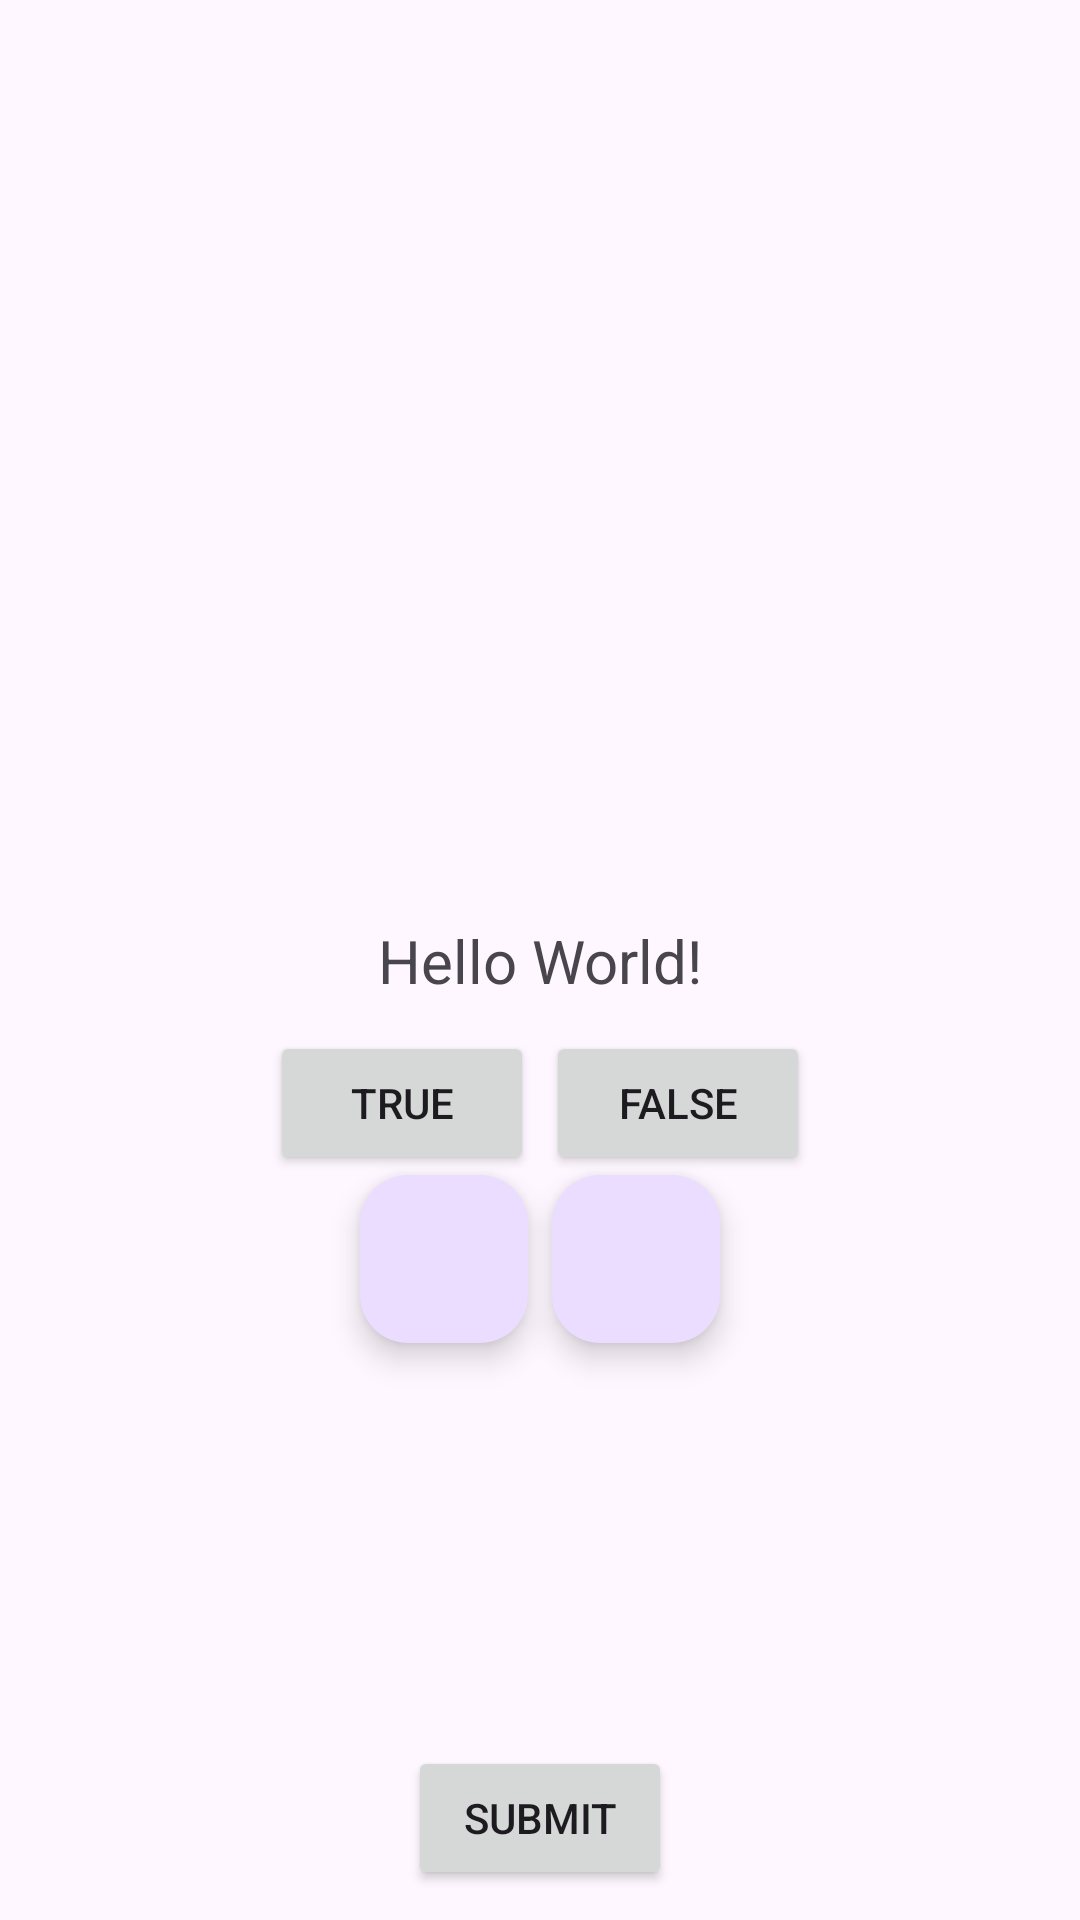

Android layout source for this screen:
<!-- AndroidManifest.xml: application theme Theme.LePhamNgocTien -->
<!-- res/layout/activity_main.xml -->
<?xml version="1.0" encoding="utf-8"?>
<androidx.constraintlayout.widget.ConstraintLayout xmlns:android="http://schemas.android.com/apk/res/android"
    xmlns:app="http://schemas.android.com/apk/res-auto"
    xmlns:tools="http://schemas.android.com/tools"
    android:id="@+id/main"
    android:layout_width="match_parent"
    android:layout_height="match_parent"
    tools:context=".MainActivity">

    <TextView
        android:id="@+id/textView"
        android:layout_width="wrap_content"
        android:layout_height="wrap_content"
        android:text="Hello World!"
        android:textSize="20sp"
        app:layout_constraintBottom_toBottomOf="parent"
        app:layout_constraintEnd_toEndOf="parent"
        app:layout_constraintStart_toStartOf="parent"
        app:layout_constraintTop_toTopOf="parent" />

    <Button
        android:id="@+id/btn_true"
        android:layout_width="wrap_content"
        android:layout_height="wrap_content"
        android:text="True"
        app:layout_constraintEnd_toStartOf="@+id/btn_false"
        app:layout_constraintStart_toStartOf="parent"
        app:layout_constraintTop_toBottomOf="@+id/textView"
        app:layout_constraintHorizontal_chainStyle="packed"
        android:layout_marginTop="10dp"
        android:layout_marginRight="2dp"/>

    <Button
        android:id="@+id/btn_false"
        android:layout_width="wrap_content"
        android:layout_height="wrap_content"
        android:text="False"
        app:layout_constraintEnd_toEndOf="parent"
        app:layout_constraintStart_toEndOf="@id/btn_true"
        app:layout_constraintTop_toBottomOf="@+id/textView"
        android:layout_marginTop="10dp"
        android:layout_marginLeft="2dp"
        />

    <com.google.android.material.floatingactionbutton.FloatingActionButton
        android:id="@+id/btn_back"
        android:layout_width="wrap_content"
        android:layout_height="wrap_content"
        android:clickable="true"
        app:layout_constraintEnd_toStartOf="@+id/btn_forward"
        app:layout_constraintStart_toStartOf="parent"
        app:layout_constraintTop_toBottomOf="@+id/btn_true"
        app:srcCompat="@drawable/baseline_arrow_back_ios_24"
        app:layout_constraintHorizontal_chainStyle="packed"
        android:layout_marginRight="4dp"/>

    <com.google.android.material.floatingactionbutton.FloatingActionButton
        android:id="@+id/btn_forward"
        android:layout_width="wrap_content"
        android:layout_height="wrap_content"
        android:clickable="true"
        app:layout_constraintEnd_toEndOf="parent"
        app:layout_constraintTop_toBottomOf="@+id/btn_false"
        app:layout_constraintStart_toEndOf="@id/btn_back"
        app:srcCompat="@drawable/baseline_arrow_forward_ios_24"
        android:layout_marginLeft="4dp"/>

    <Button
        android:id="@+id/btn_submit"
        android:layout_width="wrap_content"
        android:layout_height="wrap_content"
        android:text="Submit"
        app:layout_constraintBottom_toBottomOf="parent"
        app:layout_constraintEnd_toEndOf="parent"
        app:layout_constraintStart_toStartOf="parent"
        android:layout_margin="10dp"/>

</androidx.constraintlayout.widget.ConstraintLayout>
<!-- resources referenced by this layout -->
<resources>
  <style name="Theme.LePhamNgocTien" parent="Base.Theme.LePhamNgocTien" />
  <style name="Base.Theme.LePhamNgocTien" parent="Theme.Material3.DayNight.NoActionBar">
          
          
      </style>
</resources>
